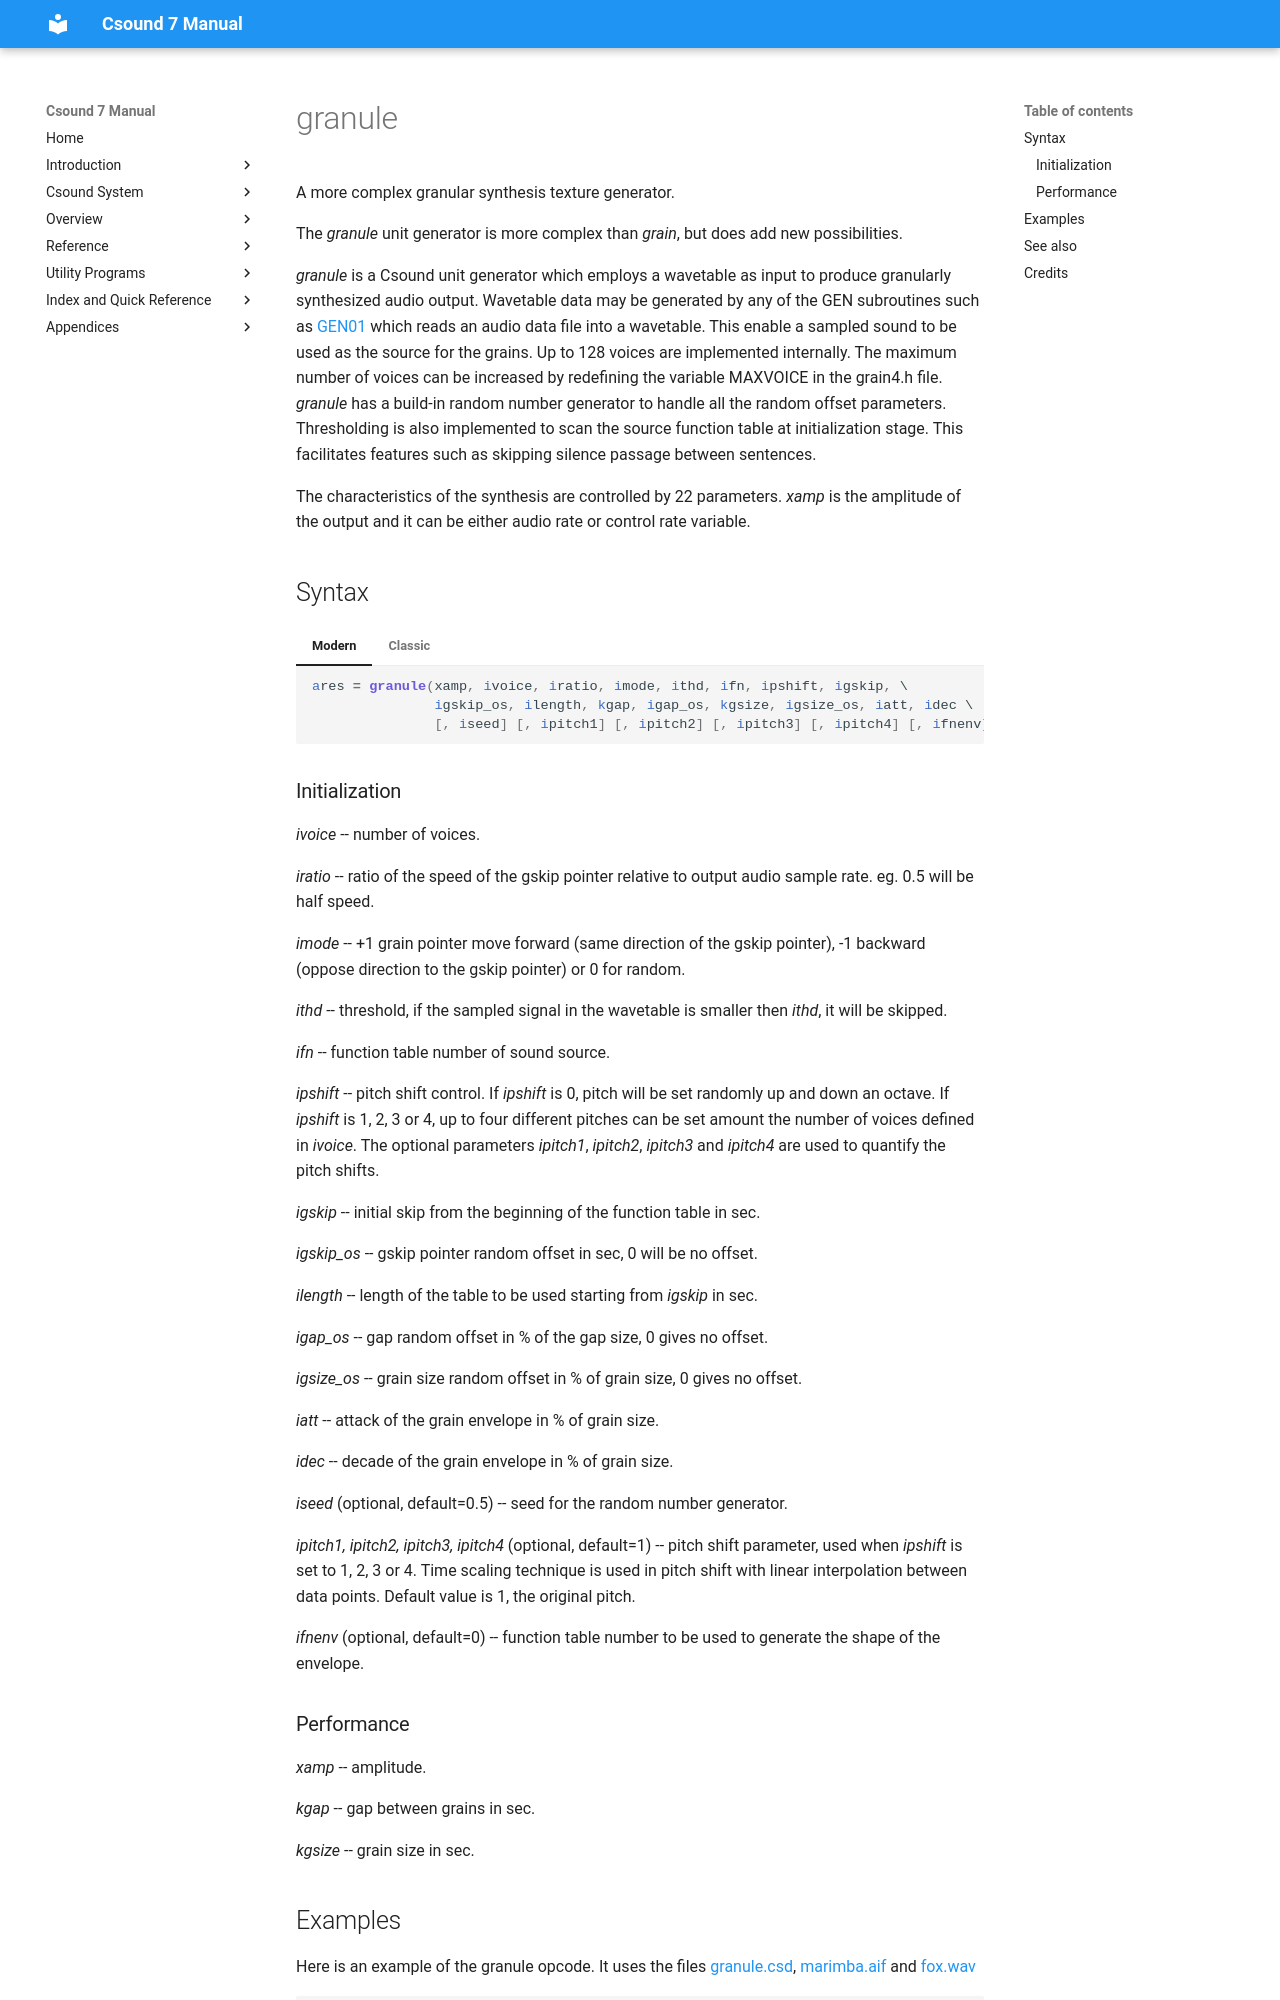

repository: csound/manual · page: opcodes/granule/index.html · generator: mkdocs

<!--
id:granule
category:Signal Generators:Granular Synthesis
-->
# granule
A more complex granular synthesis texture generator.

The _granule_ unit generator is more complex than _grain_, but does add new possibilities.

_granule_ is a Csound unit generator which employs a wavetable as input to produce granularly synthesized audio output. Wavetable data may be generated by any of the GEN subroutines such as [GEN01](../scoregens/gen01.md) which reads an audio data file into a wavetable. This enable a sampled sound to be used as the source for the grains. Up to 128 voices are implemented internally. The maximum number of voices can be increased by redefining the variable MAXVOICE in the grain4.h file. _granule_ has a build-in random number generator to handle all the random offset parameters. Thresholding is also implemented to scan the source function table at initialization stage. This facilitates features such as skipping silence passage between sentences.

The characteristics of the synthesis are controlled by 22 parameters. _xamp_ is the amplitude of the output and it can be either audio rate or control rate variable.

## Syntax
=== "Modern"
    ``` csound-orc
    ares = granule(xamp, ivoice, iratio, imode, ithd, ifn, ipshift, igskip, \
                   igskip_os, ilength, kgap, igap_os, kgsize, igsize_os, iatt, idec \
                   [, iseed] [, ipitch1] [, ipitch2] [, ipitch3] [, ipitch4] [, ifnenv])
    ```

=== "Classic"
    ``` csound-orc
    ares granule xamp, ivoice, iratio, imode, ithd, ifn, ipshift, igskip, \
                 igskip_os, ilength, kgap, igap_os, kgsize, igsize_os, iatt, idec \
                 [, iseed] [, ipitch1] [, ipitch2] [, ipitch3] [, ipitch4] [, ifnenv]
    ```
